pico-8 play session: no input (idle), after a click and taps of 🅾, ❎, 🅾+❎, 🅾 in the second before t = 0

[t = 1 s] idle ~1s (no d-pad/buttons)
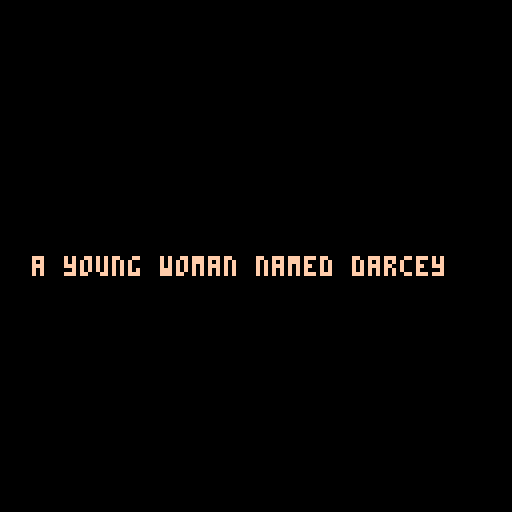

pico-8 cartridge
version 18
__lua__
-- darcey quest
-- by joey_o

---- code!





function _init()
  titleinit()
spwn=0
le=0
wo=0
deth=0
hrt=0
timer=0
lives=25

music(05)

end


function _update60()
  if (mode == 0) then --title screen mode
    titleupdate()
  elseif (mode==2) then
    interupdate()
  elseif (mode==1)then
   gameupdate()  
  
  
  end
end

function _draw()
  if (mode == 0) then
    titledraw()
  elseif (mode==1) then
    gamedraw()
  elseif (mode==2) then
   interdraw()
  end
  
  

end








------functions!
function eat()
mset( (flr(p.x+4)/8)+(le*16), ((flr(p.y+3)/8)+(16*wo)) , 009 )

end

function death()
p.x=9
p.y=100
p.dy=0
p.dx=0
deth+=1
sfx(03,3)
d.x= flr(p.x)
d.y= flr(p.y)
d.a_ct=0
d.a_st=0
lives-=1
end

function jump()
    p.dy=-1.8
        sfx(00,3)
        p.a_ct=0
        p.a_st=0
        grac=4
        ppj=4
end


function co(co1,co2)
	if(not c_ct) c_ct=0

c_ct+=0.5

	 if(c_ct==300) c_ct=0

if c_ct<150 then return
co1 else return co2
end
	
end

function levelplus()


p.x=-3
le+=1
camx=-128
if wo==1 and le==6
then 
music(05)
end
end

function levelback()

p.x=123
le-=1
camx=120
if wo==1 and le==5
then 
music(00)
end
end



function anim(o,sf,nf,sp,fl)
	if(not o.a_ct) o.a_ct=0
	if(not o.a_st)	o.a_st=0

	o.a_ct+=1

	if(o.a_ct%(60/sp)==0) then
	 o.a_st+=1
	 if(o.a_st==nf) o.a_st=0
 end

	o.a_fr=sf+o.a_st
	spr(o.a_fr,o.x,o.y,1,1,fl)
end

---animation code
function animp()
if grounded() then
	
		if 
	 p.dx<=-0.30 and (btn(➡️))
	  then
		anim(p,86,3,5,true)
		
		
		elseif 
	 p.dx>=0.30 and (btn(⬅️))
	  then
		anim(p,86,3,5)
		
	
		elseif p.dx<-0.4 and btn(⬇️) then	
		anim(p,19,3,5,true)
		p.dx=-1.1
		
	elseif p.dx>0.4 and (btn(⬇️))  then
		anim(p,19,3,5)
		p.dx=1.1
	
	elseif p.dx<-0.15 then
		anim(p,0,3,5,true)
		
	elseif p.dx>0.15  then
		anim(p,0,3,5)
		


	elseif (btn(⬇️)) then
	anim(p,51,3,5) 
	
	elseif (btn(⬆️)) then
	anim(p,3,3,5) 
	
	
	else
	
	anim(p,16,3,5)
	
end
end
	
	
if (not grounded()) then
 if 
	 p.dx<-0.15 then
		
		anim(p,32,3,5,true)
		
	elseif p.dx>0.15  then

		anim(p,32,3,5)
  
	elseif blockl()  then

		anim(p,35,3,5)
	

elseif blockr()  then

		anim(p,35,3,5,true)
	else
	
	anim(p,48,3,5)
end

end





end



function grounded()
 v = mget(((flr(p.x)+5)/8)+(le*16), (flr(p.y)/8+1)+(16*wo))
 j = mget(((flr(p.x)+2)/8)+(le*16), (flr(p.y)/8+1)+(16*wo))
 
 if fget(v, 0) or fget(j, 0) then
 return true
 else return false
 end
end

function blockr()
 v = mget(((flr(p.x)/8)+(le*16)+1), ((p.y+3.5)/8)+(16*wo))
 j = mget(((flr(p.x)/8)+(le*16)+1), ((p.y+4.5)/8)+(16*wo))
 
  if fget(v, 1) or fget(j, 1) then
 return true
 else return false
 end
 

end

function blockl()
 v = mget(((flr(p.x+7)/8)+(le*16)-1), (flr(p.y+3)/8)+(16*wo))
 j = mget(((flr(p.x+7)/8)+(le*16)-1), (flr(p.y+4)/8)+(16*wo))
 
  if fget(v, 1) or fget(j, 1) then
 return true
 else return false
 end
 

end








function blockrr()
 v = mget(((flr(p.x+2)/8)+(le*16)+1), ((p.y+3.5)/8)+(16*wo))
 j = mget(((flr(p.x+2)/8)+(le*16)+1), ((p.y+4.5)/8)+(16*wo))
 
  if fget(v, 1) or fget(j, 1) then
 return true
 else return false
 end
 

end

function blockll()
 v = mget(((flr(p.x+5)/8)+(le*16)-1), (flr(p.y+3)/8)+(16*wo))
 j = mget(((flr(p.x+5)/8)+(le*16)-1), (flr(p.y+4)/8)+(16*wo))
 
  if fget(v, 1) or fget(j, 1) then
 return true
 else return false
 end
 

end







function blocku()
 vu = mget(((flr(p.x+2)/8)+(le*16)),(((p.y)/8)+(16*wo)))
 ju = mget(((flr(p.x+5)/8)+(le*16)),(((p.y)/8)+(16*wo)))
 
  if fget(vu, 5) or fget(ju, 5) then
 return true
 else return false
 end
end


function spikedeth()
 v = mget((flr(p.x+2)/8)+(le*16), (flr(p.y+3)/8)+(16*wo))
 j = mget((flr(p.x+5)/8)+(le*16), (flr(p.y+4)/8)+(16*wo))
 
 if fget(v, 2) or fget(j, 2) then
 return true
 else return false
 end


end

function heart()
 v = mget((flr(p.x+4)/8)+(le*16), (flr(p.y+3)/8)+(16*wo))

 
if v==58  then
 return true
 else return false
 end
end


function note()
 v = mget((flr(p.x+3)/8)+(le*16), (flr(p.y+3)/8)+(16*wo))

 
if v==118  then
 return true
 else return false
 end
end


function endwo()
 v = mget((flr(p.x+4)/8)+(le*16), (flr(p.y+2)/8)+(16*wo))
 j = mget((flr(p.x+4)/8)+(le*16), (flr(p.y+6)/8)+(16*wo))
 
if v==46 or j==46 then
 return true
 else return false
 end
end


function bounce()
 v = mget((flr(p.x+5)/8)+(le*16), (flr(p.y)/8+1)+(16*wo))
 
 j = mget(((flr(p.x+2))/8)+(le*16), (flr(p.y)/8+1)+(16*wo))
 
 if fget(v, 4) or fget(j, 4) then
 return true
 else return false
 end
 
 
end

function grounddeth()
	if p.y>135 then return true
	else return false
 end
end

function gameover()
mode=2
tc=29
timer+=0
music(05)
end






















-->8
-----title!


function titleinit()
mode = 0
pt = {}

pt.x=60
pt.y=32

end

function titleupdate()
  --example "press x to start"
if btnp(5) then
sfx(1,3)
interinit()
end


end

function titledraw()
cls()


camera (0,0)
map (111,48,-4,0,17,16)


----stars



pset(110,54,co(5,1,1))
pset(26,40,co(5,1,1))
pset(70,13,co(5,1,1))
pset(101,99,co(5,1,1))

pset(50,13,co(1,5,1))
pset(99,105,co(1,5,1))
pset(81,35,co(1,5,1))
pset(13,88,co(1,5,1))


pset(37,70,co(5,1,1))
pset(88,79,co(1,5,1))

print ("darceyquest",42,49,15)
print ("darceyquest",43,50,5)

print ("valentine edition",30,59,2)

print ("valentine edition",31,60,14)


print("jump:x  move:⬅️➡️",31,89,5)
print("jump:x  move:⬅️➡️",31,90,7)

print("slide: ⬇️",46,97,5)
print("slide: ⬇️",46,98,7)


print("press x to start",33,110,co(9,10,1))




anim(pt,16,3,5)


end



-->8
-----inter

function interinit()
mode=2
tc=0
end

function interupdate()
if btnp(5) and tc<29 then
sfx(0,3)
tc+=1
elseif btnp(4) and tc==29 then
run()
end
if tc==17 then gameinit() end






end



function interdraw()
cls()
camera (0,0)


if tc==0 then
print ("once there was",40,64,15) 
elseif tc==1 then
print ("a young woman named darcey",8,64,15)
elseif tc==2 then
print ("(lil d as she was also known)",8,64,15)
elseif tc==3 then
print ("who fell in love with a very",8,64,15)
elseif tc==4 then
print ("smart and attractive boy named",8,64,15)
elseif tc==5 then
print ("joey",40,64,8)
elseif tc==6 then
print ("the day before valentines day",8,64,15)
elseif tc==7 then
print ("darcey awoke to discover that",8,64,15)
print ("joey was missing :(",0,72,15)

elseif tc==8 then
print ("his phone was off and he was",8,64,15)
print ("nowhere to be found",0,72,15)

elseif tc==9 then
print ("darcey recalled that joey had",8,64,15)
print ("planned to walk",0,72,15)


elseif tc==10 then
print ("through 'evil forrest' on his",8,64,15)
print ("way home from work",0,72,15)


elseif tc==11 then
print ("(as it saved him 10 minutes",8,64,15)
print ("on his evening commute)",0,72,15)

elseif tc==12 then
print ("'that fool has gone and gotten",8,64,15)
print ("himself lost' thought darcey",0,72,15)

elseif tc==13 then
print ("while joey was indeed a fool,",8,64,15)
print ("he was her fool!",0,72,15)

elseif tc==14 then
print ("so darcey got on her hiking",8,64,15)
print ("gear and went out to save him!",0,72,15)

elseif tc==15 then
print ("luckily, her years of practicing",0,64,15)
print ("yoga had made darcey very agile",0,72,15)

elseif tc==16 then
print ("press x to begin",8,64,9)
print ("darcey's adventure",8,72,15)


elseif tc==18 then
print ("darcey had traveled far into",8,64,15)
print ("the forest when she found joey!",0,72,15)

elseif tc==19 then
print ("'you found me!!!'",8,64,14)
print ("said joey",0,72,8)

elseif tc==20 then
print ("'it was all going so well...",8,64,14)
print ("then i got lost and scared'",0,72,14)



elseif tc==21 then
print ("'i love you so much!'",0,64,14)



end

if hrt<7 then
if tc==22 then
print ("'oh you didn't get many hearts'",0,64,14)
elseif tc==23 then
print ("'you only get one gift then'",0,64,14)
elseif tc==24 then
print ("a bouquet of flowers!",0,64,10)
elseif tc==25 then
print ("you could have got more gifts",0,64,14)
print ("if you just got more hearts!",0,72,14)
elseif tc==26 then
print ("tell the real life joey",0,64,14)
print ("the password:",0,72,14)
elseif tc==27 then
print ("butterfly",0,64,10)
elseif tc==28 then
print ("to claim your prize!",0,64,14)
end
end

if hrt>=7 and hrt <12 then
if tc==22 then
print ("'oh cool you got some hearts'",0,64,14)
elseif tc==23 then
print ("'you get two gifts then'",0,64,14)
elseif tc==24 then
print ("a nice bottle of wine",0,64,10)
print ("and a bouquet of flowers!",0,72,10)

elseif tc==25 then
print ("you could have got more gifts",0,64,14)
print ("if you just got more hearts!'",0,72,14)
elseif tc==26 then
print ("tell the real life joey",0,64,14)
print ("the password:",0,72,14)
elseif tc==27 then
print ("paperclip",0,64,10)
elseif tc==28 then
print ("to claim your prizes!",0,64,14)
end
end

if hrt>=12 and hrt <18 then
if tc==22 then
print ("'cool you got lots of hearts!'",0,64,14)
elseif tc==23 then
print ("'you get three gifts then'",0,64,14)
elseif tc==24 then
print ("a nice bottle of wine,",0,64,10)
print ("a bouquet of flowers,",0,72,10)
print ("and a fancy meal out on me!",0,80,10)
elseif tc==25 then
print ("you could have got a crazy gift",0,64,14)
print ("if you collected all the hearts!",0,72,14)
elseif tc==26 then
print ("tell the real life joey",0,64,14)
print ("the password:",0,72,14)
elseif tc==27 then
print ("applecider",0,64,10)
elseif tc==28 then
print ("to claim your prizes!",0,64,14)
end
end

if hrt==18 then
if tc==22 then
print ("'omg! you got all the hearts!'",0,64,14)
elseif tc==23 then
print ("'you get a crazy gift then'",0,64,14)
elseif tc==24 then
print ("a weekend away,",0,64,10)
print ("in countryside hotel, and",0,72,10)
print ("a fancy meal out! all on me!",0,80,10)
elseif tc==25 then
print ("well done!",0,64,14)
print ("can't beleive you got them all!'",0,72,14)
elseif tc==26 then
print ("tell the real life joey",0,64,14)
print ("the password:",0,72,14)
elseif tc==27 then
print ("watermelon",0,64,10)
elseif tc==28 then
print ("to claim your prizes!",0,64,14)
end
end

if tc==29 and hrt<18 then 

print ("game over :(      love you ♥",8,64,8)
print ("press z to try again...",8,100,15)
print("\137".. lives,3,5,7)
print("♥".. hrt,99,5,7)
print(flr (timer),60,5,7)
map (95,48,0,30,16,16)


elseif tc==29 and hrt==18 then

wo=2 
le=0
p.x=10
p.y=108
gameinit()


end



--pal(0,2,1)
end
-->8
----game!

function gameinit()

music(00)

camx=0

mode=1

grac=7
ppj=4

h = {}

h.x=-15
h.y=-15

d = {}
d.x=-15
d.y=-15

p = {}

p.x=15
p.y=100
p.dx=0
p.dy=0

end



function gameupdate()

if wo<2 then 
timer+=(1/60)
end


if btnp(4) and tc==29 then
run()
end

----player move


if camx==0 then
if grounded() and (btn(➡️)) and p.dx<0.75
then p.dx+=0.05
elseif (btn(➡️)) and p.dx>=0.75 
and p.dx<0.85 then p.dx=0.85
end


if grounded()and (btn(⬅️)) and p.dx>-0.75
then p.dx-=0.05
elseif (btn(⬅️)) and p.dx<=-0.75
and p.dx>-0.85 then p.dx=-0.85
end

if (not grounded()) and (btn(➡️)) and p.dx<0.75
then p.dx+=0.05
elseif (btn(➡️)) and p.dx>=0.75 
and p.dx<0.85 then p.dx=0.85
end


if (not grounded())and (btn(⬅️)) and p.dx>-0.75
then p.dx-=0.05
elseif (btn(⬅️)) and p.dx<=-0.75
and p.dx>-0.85 then p.dx=-0.85
end

if grounded() then
if (not btn(⬅️)) 
and (not btn(➡️)) then  p.dx*=0.90
end
else
if (not btn(⬅️)) 
and (not btn(➡️)) then  p.dx*=0.94
end
end
end

----gravity

-----gracejump

if camx==0 then
if grounded()==false and grac<3
then
grac+=0.5
end
end



if grounded() then 
grac=0
end


--prejump

if (not grounded()) and 
(btnp(5)) then
ppj=0
end

if ppj<4 then 
ppj+=0.5
end

if grounded() and ppj<4
then jump()
end






---jump
if camx==0 then
if grounded() then
    if (btnp(5)) then
    jump()
     
      
     elseif p.dy>=0 then
   
        p.dy = 0
        p.y+=0
        p.y = flr(flr(p.y)/8)*8
     end
     
     
     
else 

if   grac<=2
   and (btnp(5)) then
  jump()


elseif p.dy<2 then
   
    p.dy += 0.1
end
end

end


if camx==0 then
if (not grounded()) and
 blockll() and (btnp(5)) 
    then
        p.dy=-1.6
        p.dx=1.2
        sfx(00,3)
        p.a_ct=0
        p.a_st=0
     	
end
end


if camx==0 then
if (not grounded()) and blockrr()
    and (btnp(5)) then
        p.dy=-1.6
        p.dx=-1.2
        sfx(00,3)
        p.a_ct=0
        p.a_st=0   	
end


if grounded() and p.dx>0.9 
and (not btn(⬇️))
and (btn(➡️))
then p.dx*=0.99
else
if p.dx>0.9 
and (not btn(⬇️))
and (btn(➡️))
then p.dx*=0.995
end
end

if grounded() and p.dx<-0.9
and (not btn(⬇️))
and (btn(⬅️))
then p.dx*=0.99
else
if p.dx<-0.9
and (not btn(⬇️))
and (btn(⬅️))
then p.dx*=0.995
end 

end

end


if grounddeth() then
death()
end

if spikedeth() then
death()
end

if heart() then
hrt+=1
sfx(01,3)
h.x= flr(p.x)+(2*p.dx)
h.y= flr(p.y+1)+(2*p.dy)
h.a_ct=0
h.a_st=0
eat()
end

if note() then

mode=2
tc+=1
wo=2


mset( (flr(p.x+4)/8)+(le*16), ((flr(p.y+3)/8)+(16*wo)) , 009 )

 
end




if bounce() then
p.dy=-2.5
sfx(02,3)
p.a_ct=0
p.a_st=0
p.y = flr(flr(p.y)/8)*8
end



if p.x>123 then 
levelplus()
end


if p.x<-3 then
levelback()
end

if endwo() then
wo+=1
le=0
p.dy=0
p.dx=0
p.x=4
p.y=112
camx=-128
---hrt=0
---timer=0
end

-----wall ride

if not(grounded()) then
	
	--if ((blockr() and p.dy>1
	--and (btn(⬇️))) 
	--or (blockl() and p.dy>1
	--and (btn(⬇️)))) and p.dy<2 then
	--p.dy+=0.05

	if (blockr()and p.dy>=0
	and (btn(⬇️))) 
	or (blockl()
	and (btn(⬇️)))and p.dy>0
	 then
	p.y+=1
	p.dy=0
	
	elseif (blockr() and p.dy>0
	and not((btn(⬇️)))) 
	or( blockl() and p.dy>0 and
	not((btn(⬇️))))
	then
	p.y+=0.5
	p.dy=0
	
	end
end



if blocku() then
 if p.dy<0 then
 p.dy=0
 p.y = (flr(p.y+2)/8)*8

 end
end

if camx==0 then
p.x+=p.dx
p.y+=p.dy
else
p.a_ct=0
end


if lives<1 then gameover()
end


if blockr() then
 if p.dx>=0 then
 p.dx=0
 p.x = (flr(flr(p.x)/8)*8)
 end
end

if blockl() then
 if p.dx<=0 then
 p.dx=0
 p.x = flr(flr(p.x+7)/8)*8
 end
end

end











function gamedraw()



cls()
pal()

--if wo==1 then
--cls(1)
--pal(11,8,0)
--sky
--stars
--pal(1,14,0)
--end

if camx<0 then camx+=4
end

if camx>0 then 
camx-=4
end

camera (camx,0)
----stars

pset(camx+77,30,co(5,1,1))
pset(camx+110,54,co(5,1,1))
pset(camx+26,40,co(5,1,1))
pset(camx+70,13,co(5,1,1))
pset(camx+101,99,co(5,1,1))

pset(camx+50,13,co(1,5,1))
pset(camx+99,105,co(1,5,1))
pset(camx+81,35,co(1,5,1))
pset(camx+13,88,co(1,5,1))

pset(camx+50,88,co(1,5,1))
pset(camx+37,70,co(5,1,1))
pset(camx+88,79,co(1,5,1))

--dusk palet swap
--grass

--rectfill( x0, y0, x1, y1, [col] )


----



animp()


----



---map(0+(16*le),0+(16*wo),0,0,16,16)
----map(0+(16*(le+1)),0+(16*wo),128,0,16,16)
map(0+(16*(le-1)),0+(16*wo),-128,0,48,16)


print("\137".. lives,camx+3,5,7)
print("♥".. hrt.."/18",camx+99,5,7)
print(flr (timer),camx+60,5,7)


---heart burst
anim(h,64,4,6)
print("+♥",h.x-2,h.y-8,8)
if h.a_st>2 then
h.x=-15
h.y=-15
end


anim(d,80,4,6)
if d.a_st>2 then
d.x=-15
d.y=-15
end



--if grounded() then 
--spr(006,p.x-4,p.y-8,2,1)
--end
---
end
__gfx__
00444400004444000044440000444400044444400044440000000000000000003b3b3b3b00000000544444450030033300000000644444466755766732323232
0444770004447700044477000457754004577540045775400000000000000000b3b3b3b300000000555444454333503330000000666444466677666523232323
04477500044775000447750004f77f4004f77f4004f77f4000000000000000003b3b3b3b00000000544455453033333033000000644466467666676632323232
44777f0044777f0044777f0044777740047777400477774400000000000000001111111100000000544444453003004043000000644444465766757611111111
44033000440330004403300040033040040330400403300400000000000000005555555500000000555444553533333303300000666444665555555555555555
00073000000370000003370000733700007337000073370000000000000000000000000000000000544444453333530050300000644444465555555500000000
0003300000033000000330000003300000033000000330000000000000000000000000000000000054554445333403003033330064664446dddddddd00000000
00f007000007f00000700f000007700000077000000770000000000000000000000000000000000054444445033003333430533064444446dddddddd00000000
00444400044444400044440000000000000000000000000000000000000000000000000000000000055555500000000b00000000605006605d6666d500000000
0477774004777740047777400000000000000000000000000000000000000000000000000000000055555555000000b300000000660066055d6666d500000000
04577540045775400457754000444000004440000044400000000000000000000000000000000000555555550000000b00000000060660065d6666d500000000
44f77f4004f77f4004f77f4404447000044470000444700000000000000000000600060000000000544444450000000100000000500605005d6666d500000000
4003304004033040040330044447507044475070444750700000000000000000560656067c1c7c1c555444557c1c7c1000000000500005505d6666d500000000
0073370000733700007337004477f3004477f3004477f3000000000000000000565656561cc1c1c1544444451cc1c1c000000000500000505d6666d500000000
000330000003300000033000480a3330840833304a803330000000000000000066666666c1c1c11c54554445c1c1c11000000000d00d00d05d6666d5b0b03030
000770000007700000077000a097833708a7a337800a8337000000000000000077777777cccccccc54444445ccccccc000000000d0dddd005d6666d50b000300
00444400004444000044440000444400004444000044440000000000000000003b3b3b300b3b3b30860000000000000000000000000000009000970a00000000
0044770000447700004477000477774004777740047777400000000000000000b3b3b3b3b3b3b3b365000000008808000000000000000000009090f000000000
04477500044775000447750004577540045775400457754000000000000000003b3b3b300b3b3b3086000000088888e000880800000000000000f70700000000
44777f0044777f0044777f0004f77f4004f77f4004f77f40000000000000000011111110011111106500060008888e8000888e000008e0000007000a00000000
440330004403300044733000073300400733000407330040000000000000000055555500011111108606560600888800000880000000000007000f0000000000
0003300000733000000330000333700003337000033370000000000000000000000000000dddddd065565656000880000000000000000000009f097a00000000
007370000003700000f377000330000003300000033000000000000000000000000000000066660086666666000000000000000000000000000000f703030000
000f700000f007000000000007000000070000000700000000000000000000000000000000000000657777770000000000000000000000009077f70a00300000
00444400004444000044440000000000000000000000000000000000000000000b3b3b3b0b3b3b3007600770e888888e3b65563b06777760a079000900000000
0477774004777740047777400044440004444440004444000000000000000000b3b3b3b3b3b3b3b368887886e888888eb3b663b3067fff760f09090000000000
04577540045775400457754004444440044444400444444000000000000000000b3b3b3b0b3b3b30788888e7e888888e3b3b3b3b00777777707f000000000000
04f77f4444f77f4004f77f440477774004777740047777400000000000000000011111110111111068888e860076f60011111111007ffff7a000700000000000
047337044073374004733704445775400457754004577544000000000000000000555555005555000788887006656700555555550077777700f0007080800000
000330000003300000033000400330400403304004033004000000000000000000000000000000000078870000f6766000000000007fff77a790f90008000000
00733700007337000773377000733700007337000073370000000000000000000000000000000000000760000665670000000000067777767f0000000300b0b0
00700700070000700000000000077000000770000007700000000000000000000000000000000000000000000076f6000000000006777760a07f770903000b00
000000000000000000e0800010100010777707070770070770077000770770770770077777000000000000000000000000000000000000000000000000000000
0000000000007000080000e000000101070707070700070700070700700770700707077070000000000000000000000000000000000000000000000000000000
00007000008008000000000710000000070777070070070070077700070700700770070070000000000000000000000000000000000000000000000000000000
0008e000070000e080e0000800000001070707070770070770070700770770770707077070000000000000000000000000000000000000000000000000000000
007e80000e00000000000e0000100010000000000000770007007007770777077070070007000000000000000000000000000000000000000000000000000000
00000700008008007000000010000000000000000000707070707700700070077070070007000000000000000000000000000000000000000000000000000000
00000000000070000e00007001000010000000000000707070707070700070070070070000000000000000000000000000000000000000000000000000000000
00000000000000000080080000000101000000000000770007007070700070077077077007000000000000000000000000000000000000000000000000000000
000000000000000000a0700000000000000100101010000000000000000000000000000000000000000000000000000000000000000000000000000000000000
0000000000007000070000a000000000000000000001010000444400004444000044440000000000000000000000000000000000000000000000000000000000
0000a00000f00a000000000000000000000010010101100004447700044477000444770000000000000000000000000000000000000000000000000000000000
000af0000700007070a0000700000000000000001010000004477500044775000447750000000000000000000000000000000000000000000000000000000000
007fa0000a00000000000f0000000000001001000100100044777f7044777f0044777f7000000000000000000000000000000000000000000000000000000000
00000a0000f00f00a000000000010000000000011010000040033300400333704003330000000000000000000000000000000000000000000000000000000000
000000000000a0000f0000a001000101000000000100001000033330000333300003333000000000000000000000000000000000000000000000000000000000
00000000000000000070070000101001000001011000100000070377000703770007037700000000000000000000000000000000000000000000000000000000
00000000eeeeeeee00000000000100101010000000010001dddddddd000000000000000000000000000000000000000000000000000000000000000000000000
0000000000000000000000ff110001010000000001000010dddddddd000000000000000000000000000000000000000000000000000000000000000000000000
0000000000000000000000fff7f000011000000000000101dddddddd000000000000000000000000000000000000000000000000000000000000000000000000
00000000000000000000000f1f77f0000010010000010010dddddddd000000000000000000000000000000000000000000000000000000000000000000000000
00000000000000000000000011f77f010000000000000101dddddddd000000000000000000000000000000000000000000000000000000000000000000000000
000000000000000000000000101f77f01001000000011010dddddddd000000000000000000000000000000000000000000000000000000000000000000000000
0000000000000000000000000101f7700000000000101000dddddddd000000000000000000000000000000000000000000000000000000000000000000000000
eeeeeeee00000000000000001011f77f0100100000000101dddddddd000000000000000000000000000000000000000000000000000000000000000000000000
777777777ee0000000000ee710111f7f100101010000000000444440000000000444444000000000000000000000000000000000000000000000000000000000
77777777777e00000000e7770101177f001000000000000000ffff000000000004ffff4000000000000000000000000000000000000000000000000000000000
777777777777e000000e77770010177001001000000000000575575000000000003ff30000000000000000000000000000000000000000000000000000000000
777777777777e000000e77770101f7f00001000006000060005ff5000000000000ffff0000000000000000000000000000000000000000000000000000000000
777777777777e000000e77770001770100000000666666660088880000000000000cc00000000000000000000000000000000000000000000000000000000000
777777777777e000000e777711017f0100000000000600000f8888f00000000000fccf0000000000000000000000000000000000000000000000000000000000
77777777777e00000000e777101f70100000000000000000000cc000000000000001100000000000000000000000000000000000000000000000000000000000
777777777ee0000000000ee700170101000000000000000000044000000444400001100000000000000000000000000000000000000000000000000000000000
90907272909090909090909090907272727290909090909072727272727272727272727272727272727272727272727272727272727272727272727272727272
00000000000000000000000000000000000000000000000000000000000000000000000000000000000000000000000000000000000000000000000000000000
72727272727272727272727272727272727272727272727272727272727272727272727272727272727272727272727272727272727272727272727272727272
00000000000000000000000000000000000000000000000000000000000000000000000000000000000000000000000000000000000000000000000000000000
72727272727272727272727272727272727272727272727272727272727272727272727272727272727272727272727272727272727272727272727272727272
00000000000000000000000000000000000000000000000000000000000000000000000000000000000000000000000000000000000000000000000000000000
72727272727272727272727272727272727272727272727272727272727272727272727272727272727272727272727272727272727272727272727272727272
00000000000000000000000000000000000000000000000000000000000000000000000000000000000000000000009000000000000000000000000000000000
72727272727272727272727272727272727272727272727272727272727272727272727272727272727272727272727272727272727272727272727272727272
00000000000000000000000000000000000000000000000000000000000000000000000000000000000000000000000000000000000000000000000000000000
727272a3a3727272727272a3a3727272727272727272727272727272727272727272727272727272727272727272727272727272727272727272727272727272
00000000000000000000000000000000000000000000000000000000000000000000000000000000000000000000000000000000000000000000000000000000
a072a3a3a3a390909090a3a3a3a372a0727272727272727272727272727272727272727272727272727272727272727272727272727272727272727272727272
00000000000000000000000000000000000000000000000000000000000000000000000000000000000000000000000000000000000000000000000000000000
a000a3a3a3a3a39090a3a3a3a3a300a0000000000000000000000000000000000000000000000000000000000000000000000000000000000000000000000000
00000000000000000000000000000000000000000000000000000000000000000000000000000000000000000000000000000000000000000000000000000000
a000a3a3a3a3a3a3a3a3a3a3a3a300a0000000000000000000000000000000000000000000000000000000000000000000000000000000000000000000000000
00000000000000000000000000000000000000000000000000000000000000000000000000000000000000000000000000000000000000000000000000000000
a00090a3a3a3a3a3a3a3a3a3a39000a0000000000000000000000000000000000000000000000000000000000000000000000000000000000000000000000000
00000000000000000000000000000000000000000000000000000000000000000000000000000000000000000000000000000000000000000000000000000000
a0000090a3a3a3a3a3a3a3a3000000a0000000000000000000000000000000000000000000000000000000000000000000000000000000000000000000000000
00000000000000000000000000000000000000000000000000000000000000000000000000000000000000000000000000000000000000000000000000000000
a000009090a3a3a3a3a3a390909090a0000000000000000000000000000000000000000000000000000000000000000000000000000000000000000000000000
00000000000000000000000000000000000000000000000000000000000000000000000000000000000000000000000000000000000000000000000000000000
a00000b39090a3a3a3a39090b39000a0000000000000000000000000000000000000000000000000000000000000000000000000000000000000000000000000
00000000000000000000000000000000000000000000000000000000000000000000000000000000000000000000000000000000000000000000000000000000
a0000092909090a3a3000090929000a0000000000000000000000000000000000000000000000000000000000000000000000000000000000000000000000000
00000000000000000000000000000000000000000000000000000000000000000000000000000000000000000000000000000000000000000000000000000000
a000f200f2000000f200009000f200a0000000000000000000000000000000000000000000000000000000000000000000000000000000000000000000000000
00000000000000000000000000000000000000000000000000000000000000000000000000000000000000000000000000000000000000000000000000000000
f0f0f0f0f0f0f0f0f0f0f0f0f0f0f0f0f0f000000000000000000000000000000000000000000000000000000000000000000000000000000000000000000000
00000000000000000000000000000000000000000000000000000000000000000000000000000000000000000000009090909090909090909090909090909090
90000000000000000000000000000000000000000000000000000000000000000000000000000000000000000000000000000000000000000000000000000000
00000000000000000000000000000000000000000000000000000000000000000000000000000000000000000000005655909090909090909090909090905655
00000000000000000000000000000000000000000000000000000000000000000000000000000000000000000000000000000000000000000000000000000000
00000000000000000000000000000000000000000000000000000000000000000000000000909035909000000000005655909090909090909090359090905655
00000000000000000000000000000000000000000000000000000000000000000000000000000000000000000000000000000000000000000000000000000000
00000000000000000000000000000000000000000000000000000000000000000000000000905636469000000000005655909090909090909056364690905655
00000000000000000000000000000000000000000000000000000000000000000000000000000000000000000000000000000000000000000000000000000000
00000000000000000000000000000000000000000000000000000000000000000000000000005637469000000000005655909090909090350056374690905655
00000000000000000000000000000000000000000000000000000000000000000000000000000000000000000000000000000000000000000000000000000000
00000000000000000000000000000000000000000000000000000000000000000000000000909047909000000000005655909090909045344690479090905655
00000000000000000000000000000000000000000000000000000000000000000000000000000000000000000000000000000000000000000000000000000000
00000000000000000000000000000000000000000000000000000000000000000000000000000000000000000000005655909090d2c2b2a3b2c2d29090905655
00000000000000000000000000000000000000000000000000000000000000000000000000000000000000000000000000000000000000000000000000000000
00000000000000000000000000000000000000000000000000000000000000000000000000000000000000000000005655909090270707070707179090905655
00000000000000000000000000000000000000000000000000000000000000000000000000000000000000000000000000000000000000000000000000000000
00000000000000000000000000000000000000000000000000000000000000000000000000000000000000000000005655909090901616161616909090905655
00000000000000000000000000000000000000000000000000000000000000000000000000000000000000000000000000000000000000000000000000000000
00000000000000000000000000000000000000000000000000000000000000000000000000000000000000000000005655909090909090909090909090905655
00000000000000000000000000000000000000000000000000000000000000000000000000000000000000000000000000000000000000000000000000000000
00000000000000000000000000000000000000000000000000000000000000000000000000000000000000000000005655909090909090909090909090905655
00000000000000000000000000000000000000000000000000000000000000000000000000000000000000000000000000000000000000000000000000000000
00000000000000000000000000000000000000000000000000000000000000000000000000000000000000000000005655909090909090909090909090905655
00000000000000000000000000000000000000000000000000000000000000000000000000000000000000000000000000000000000000000000000000000000
00000000000000000000000000000000000000000000000000000000000000000000000000000000000000000000005655909090909090909090909090905655
00000000000000000000000000000000000000000000000000000000000000000000000000000000000000000000000000000000000000000000000000000000
00000000000000000000000000000000000000000000000000000000000000000000000000000000000000000000005655909090909090909090909090905655
00000000000000000000000000000000000000000000000000000000000000000000000000000000000000000000000000000000000000000000000000000000
00000000000000000000000000000000000000000000000000000000000000000000000000000000000000000000005655909090909090909090909090905655
00000000000000000000000000000000000000000000000000000000000000000000000000000000000000000000000000000000000000000000000000000000
00000000000000000000000000000000000000000000000000000000000000000000000000000000000000000000005655909090909090909090909090905655
00000000000000000000000000000000000000000000000000000000000000000000000000000000000000000000000000000000000000000000000000000000
00000000000000000000000000000000000000000000000000000000000000000000000000000000000000000000005655909090909090909090909090905655
__gff__
0000000000000000010023000003230100000000000000002604230400262300000000000000000001230600000000000000000000000000010100120100020000000000000000000000000000000000000000000000000000000000000000000000000000000000000000000000000000000000000400000000000000000000
0000000000000000000000000000000000000000000000000000000000000000000000000000000000000000000000000000000000000000000000000000000000000000000000000000000000000000000000000000000000000000000000000000000000000000000000000000000000000000000000000000000000000000
__map__
09090909090909090909090909090909090909090909090909090909090909090909090909090909090909090909090909090909090909090909090909090909090909090909090909090909090909090909090909090909090909090909090909090909090909090909090a090909090909090909090909090909090909090a
0909090909090909090909090909090909090909090909090909090909090909090909090909090909090909090909090909060909090909090906090909090909090909090909090909090909090909090906090909090909090609090909090909090909090909093a060a0909090909090609090909092f0906090909090a
09090909090909090909090909090909090909090909090909090909090909090909090909090909090909090909090909090909090909090909090909090909090909090909090909090909090909090909090909090909090909090909090909090909090909090909090a090909090909090909090909382809090909090a
090909090909090909090909090909090909090909090909090909090909090909090909090909090909090909090909090909090609090909090909090909090909090909090909090909090909090909090909090909093a090909090909090909090906090909091c090a09090909090909093b090909090909090909090a
0909090909090909090909090909090909090909090909090909090909090909090909090909090909090909090909090909090909090909090917090909090909090909090909090909090909093a09090909090909090909091709093b09090e0e0e0e0e0e0e0e0e0e0e0e09090909090909090e181809090917090909090a
0909090909090909090909090909090909090909090909090909090909090909090909090909090909090909090906093a09090909090609090909090909060909090909090909090909090909090909090909090909060909090909090a090909093a09090906090909090a0909060909090909090e0e18181818181809060a
090909090909090909090909090909090909090909090909091a0909090909090909090909090909090909090909090939181809090909090909090909090909091a0909090909090909090909090909090906090909090909090909090a0909090e0e0e0e0e0e0e2809090a0909090909093b09091e380808281e082809090a
090909090909090909090909090909090909090909090909090a09091a0909090909090909090909090909060909090909382809090909092f3f0906091f0909090a0909090909090909092f09090909090909090909090909090906090a0909090a0909090909090909090a0909090909091a09091e0909090909060909090a
0b0b0c09090909090909090909090909090909090909093a090a09090a09090909090909090909090909090909090909090909093b0709380828090938280909090a090909073b090909382809090909090909090907090909093b09090a0909090a0909090909090909090a0909090909090a09090a0909090909090909090a
0b0b0b0c0909090909270909092727092727272727272709270a2727092727272f3a272f1f270909091a0909092727272727272729272709092727272727272700000000000029000000000000003b0000000000000900000000290900000909000a0909090909090909090a0909090009000909090a090709093a090909090a
0b0b0b090909092727270909090927092727272727270909090a2727090909273808080808280909270a272727272727272727272727272727272727272727270000000000000000090909090000290000000000000900000000090000000000000a0909090009091a09090a0000090000000009000a0000757539757575750a
0a27270909090909090909090909090927272727090927091f09272f272727272727272727270927270a3f272727272727272727272727272727270927272727000000000000000000000909090009000000000909003b090000090000000000000a09091a0909090a09090a0009090900000000000a0000090909090909090a
0a270909090909093a27270909090909272709270927270938080828272727272727272727272727380828272727272727272727272727270927093b272727270000000000000000000000090909090009090000090929090000000000000000000909090a1818180a0909090909000000000000000a0000090909090909090a
0a09090909090927092727090909270927270909272727090909090927272727272727272f273909272727272727272727272727270927090927272927272727000000000000000000000009090909090909093b090000000000000000000000000009090a0808080a0909090900000000000000000a0000000000000009002e
0a2f09093f2f0909090909092f271f09272f272727273b272727273f272f27272f272738282727272727272727272f27092f2727093b27273b27272727272f272f1f002f3b092f3f0000090909091f00002f09292f091f0000003f0000001f002f2f3f090a0909090a0909000000002f1f2f3b093f0900000000001f0000002e
0808080808082819191938080808080808080828191929191938080808080808080828191919191919191919193808080808281919291919291919191938080808080808080808082819191938080808080808080808082819193919193808080808080808080808281919380808080808080808080828191919380808080808
0e7575757575757575751a0909090909270e0e0e0e0e0e0e0e0e0e0e0e0e0e0e0e0e0e0e0e0e0e0e0e0e0e0e0e0e0e0e0909090909090909090909090e0e0e0e0e0e0e0e0e0e0e0e0e0e0e0e0e0e0e0e0e0e0e0e1e00000000000000000000000000000000000000000000000000000000000000000000000000000000000000
0a0909090909090909090a09090909092709091e0909090909090909090909090909272727272727271e2727272727272727272727272727270927090909091e0a000000000000090900000000090000000000001e00000000000000000000000000000000000000000000000000000000000000000000000000000000000000
0a0909092706270627270a27270927272709091e0927272727272727272727270909272727272727271e2709272727272727272727272727270927272727271e0a003a00000000000000000000090000000000001e00000000000000000000000000000000000000000000000000000000000000000000000000000000000000
0a0909182727062727270a27270927272709091e2727272727272727270909270909272727272727271e273a0927270909090909090909272709271f2727271e0a000000090909090900000000090000000000001e00000000000000000000000000000000000000000000000000000000000000000000000000000000000000
0a09090a27271a1809270a27270927272709090e0e0e0e0e0e0e0e0e09090e0e0e0e0e0e0e0e0e09090e0e0e0e0e0e0e0e0e0e0e0e0e0e09270e08082809091e0a0e0e0e0e757575750e0e00000e0e0e0e0e00090e00000000000000000000000000000000000000000000000000000000000000000000000000000000000000
0a09090a27270a0909270a272718092727272727271e27092727091e27091e1e2709272727092727271e2727272727272727272727091e09271e09272727271e0a0000000000000000000900000a0000000000000000000000000000000000000000000000000000000000000000000000000000000000000000000000000000
0a3a090a27270a2727090a27270a092727272709091e27092727090927091e1e2709092727090927271e2727272727272727270909271e09271e09092727271e0a0000000000000000000000000a0000000000000000000000000000000000000000000000000000000000000000000000000000000000000000000000000000
0a18180a27270a2727090a2727091a2727273a27271e09090927090927091e1e27090e2727180909091e2709180927270927273a27271e09271e27271818181e0a0000000000000000000000000a0000000000000000000000000000000000000000000000000000000000000000000000000000000000000000000000000000
0a09090927270a2709180a272727271a38082809090e09091827090909091e1e3a091e09270e1818181e27091e09270e0e0e0e0e09090e09271e09272727271e0a00000e0e75757575750e0e0e0a00000000380808082800000000093a0900000000000000000000000000000000000000000000090909090909090900000000
0a27270927270a2709092727272f272727272727272727270e27090909091e1e09091e2727272727272727091e09091e1e27272727272727271e3a27272727270a0000090000000000000000000a0000000000000000000000000000000000000000000000000000000000000000000000000000090909090000000000000000
0a27270927270a27272727272738282727272727272709091e09093b27271e1e18181e0909090909272727091e18181e1e27272727272709271e2727272727270a0000000000000000000000000a000000090000000009090909090900000000000000000000000000000000000000000000000009090909000000000009000a
0a27271a75750a27272738282727272727272727272727271e75753975750e0e0e0e0e090909090e0e0e0e0e0e0e0e0e0e272727272727090e0e1818181827270a0000000000090900000000000a0000003b0000000000000000000000000000000000000000000000007700000000000000000900444546474849003a09000a
0a27270a27270927272727092727272727272727272727271e2727092727090927090909272727272727272727272727272727272727270927272727272727270a0e0e0e75757575750e0e00000a000000290000000000000000000000000000000000000000000000097600000000000000000900000000000009090909000a
3e0927092727092727272727270927272727272727272727092727272727092727092727272727272727272727272727272727272727272727272727272727270000000000000000000900000009000000000000000000000000000000000000000000000000000000382809000000000000000000000000000009090909090a
3e092f093f2f090909091f090909090927273f272f3b091f090909090909092f1f0927272727272f272727272727271f271f272709272727272727272727272700002f002f001f3f002f3f09002f002f1f00093b00090000000000000000002f1f002f002f0000002f3f091f00090000000000001f3f003f3f2f091f3f092f0a
080808080808082819193919193808080808080808080808082819191938080808281919391919391919391919380808080808083b281919391919391919380808080808080808080808080808080808080808082819191919191919191938080808080828191919380808281919191b08080808080808080808080808080808
